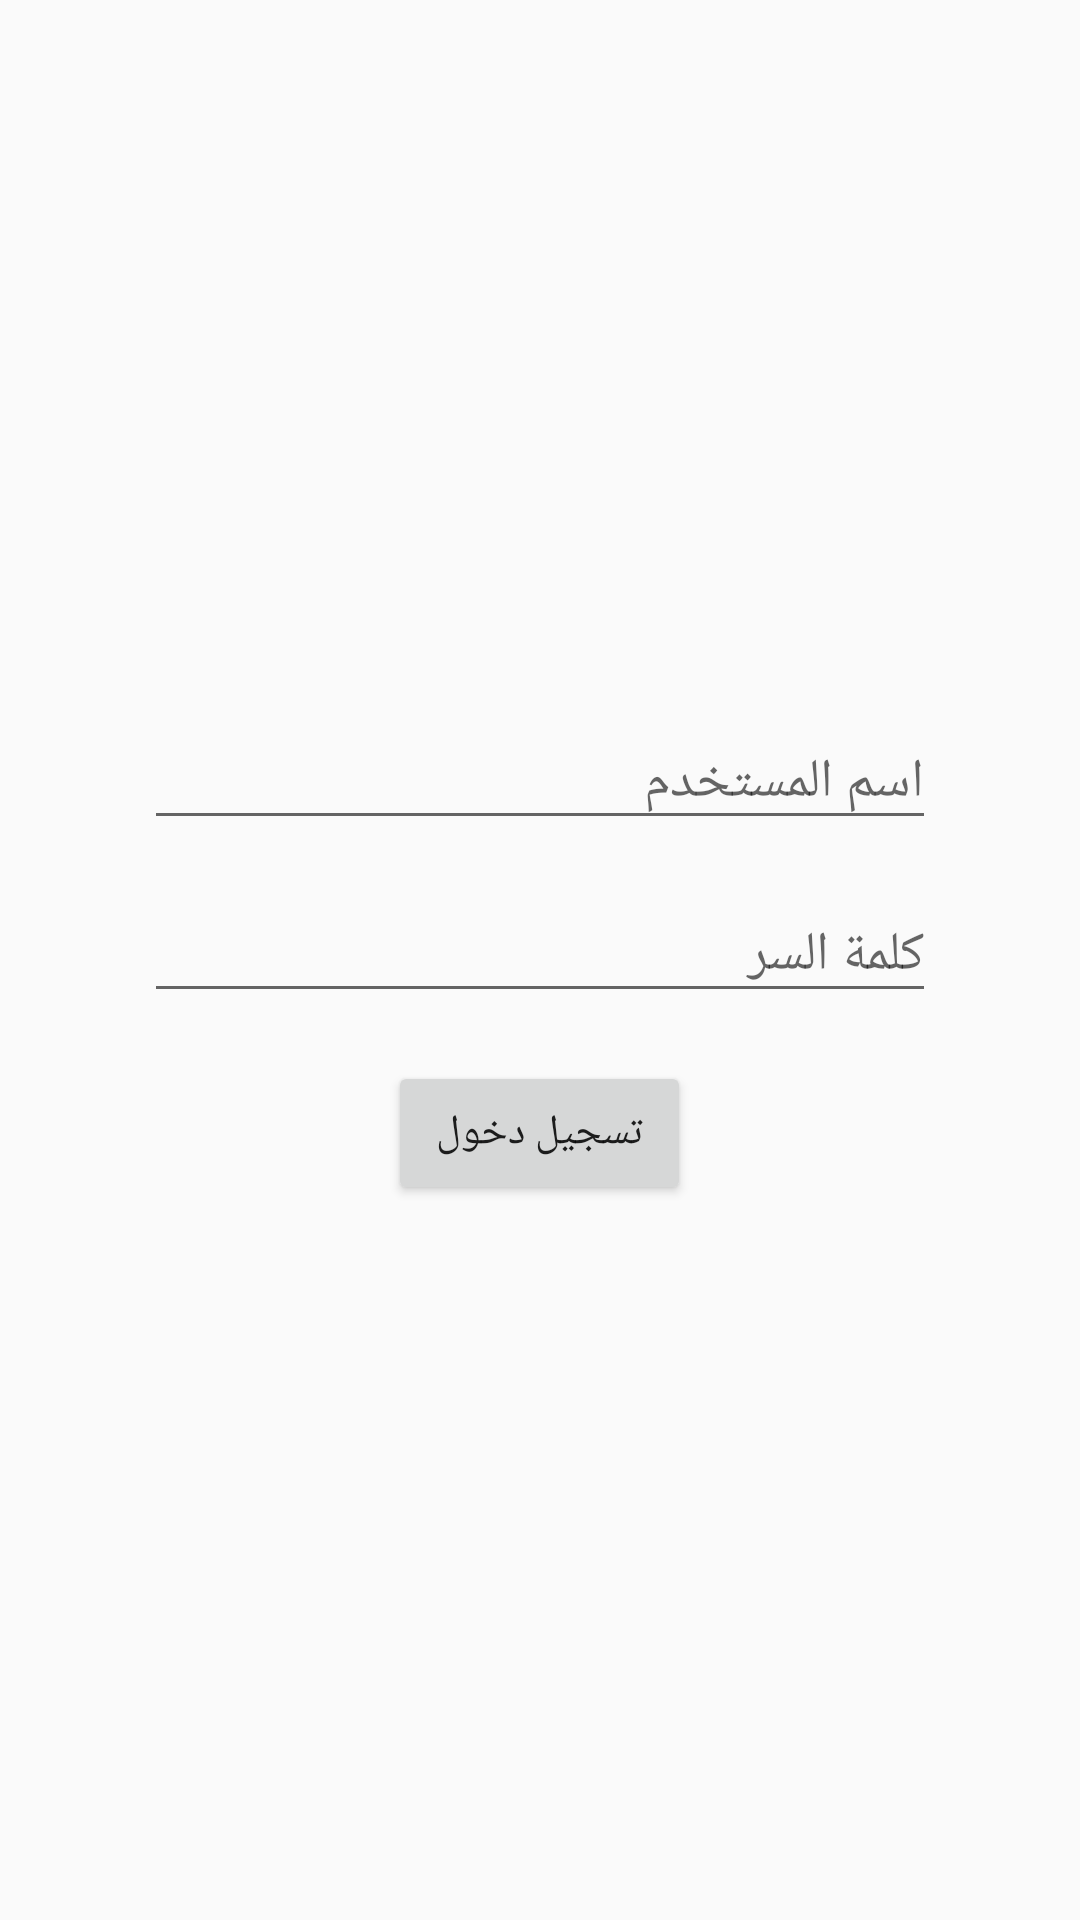

The Android layout XML behind this screen, and the referenced resources:
<!-- AndroidManifest.xml: application theme AppTheme -->
<!-- res/layout/activity_login.xml -->
<?xml version="1.0" encoding="utf-8"?>
<androidx.constraintlayout.widget.ConstraintLayout xmlns:android="http://schemas.android.com/apk/res/android"
    xmlns:app="http://schemas.android.com/apk/res-auto"
    xmlns:tools="http://schemas.android.com/tools"
    android:layout_width="match_parent"
    android:layout_height="match_parent"
    tools:context=".LoginActivity">

    <LinearLayout
        android:layout_width="match_parent"
        android:layout_height="wrap_content"
        android:orientation="vertical"
        app:layout_constraintBottom_toBottomOf="parent"
        app:layout_constraintEnd_toEndOf="parent"
        app:layout_constraintStart_toStartOf="parent"
        app:layout_constraintTop_toTopOf="parent">

        <EditText
            android:id="@+id/username"
            android:layout_width="match_parent"
            android:layout_height="wrap_content"
            android:layout_marginStart="48dp"
            android:layout_marginEnd="48dp"
            android:hint="اسم المستخدم" />

        <EditText
            android:id="@+id/password"
            android:layout_width="match_parent"
            android:layout_height="wrap_content"
            android:layout_marginStart="48dp"
            android:layout_marginTop="16dp"
            android:layout_marginEnd="48dp"
            android:hint="كلمة السر" />


        <Button
            android:id="@+id/loginBtn"
            android:layout_width="wrap_content"
            android:layout_height="wrap_content"
            android:layout_gravity="center"
            android:layout_marginTop="16dp"
            android:paddingStart="16dp"
            android:paddingEnd="16dp"
            android:text="تسجيل دخول" />
    </LinearLayout>




</androidx.constraintlayout.widget.ConstraintLayout>
<!-- resources referenced by this layout -->
<resources>
  <style name="AppTheme" parent="Theme.AppCompat.Light.NoActionBar">
          
          <item name="colorPrimary">@color/colorPrimary</item>
          <item name="colorPrimaryDark">@color/colorPrimaryDark</item>
          <item name="colorAccent">@color/colorAccent</item>
          <item name="android:windowNoTitle">true</item>
          <item name="android:windowActionBar">false</item>
          <item name="android:windowFullscreen">true</item>
          <item name="android:windowContentOverlay">@null</item>
      </style>
  <color name="colorPrimary">#607D8B</color>
  <color name="colorPrimaryDark">#455A64</color>
  <color name="colorAccent">#F220CA</color>
</resources>
